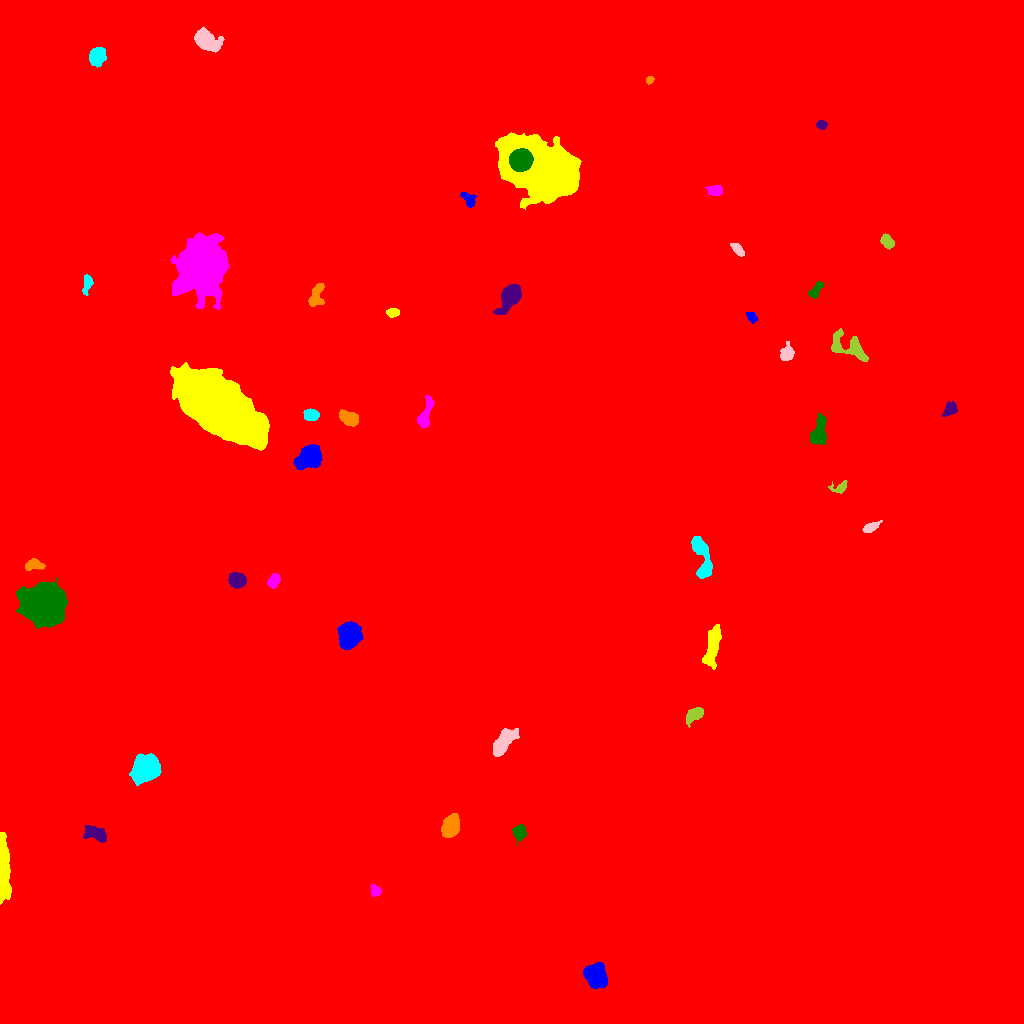

The file beside this chart, header and first rows:
ID, X, Y, A, B, theta, total_flux, mu_max, mu_median, mu_mean, R_fwhm, R_e, R10, R90, x_start, x_end, y_start, y_end, area, greylevel
0, 504.6, 557.2, 316.3, 302, 0.4612, 3864957, 26.0, 4.0, 5.017, 114.7, 237.5, 90.69, 387.9, 0, 1023, 0, 1023, 770333, 5.017
1, 595.3, 48.07, 5.451, 4.57, -1.01, 5240, 28.0, 9.0, 10.44, 7.203, 6.283, 2.459, 10.25, 583, 607, 35, 61, 502, 23.44
2, 2.784, 151.1, 15.07, 2.385, -1.57, 6522, 35.0, 7.0, 10.08, 6.257, 6.604, 2.459, 11.51, 0, 11, 119, 191, 647, 23.08
3, 375.5, 132.7, 2.916, 2.479, -1.035, 343.0, 6.0, 3.0, 3.09, 4.853, 3.523, 1.382, 5.171, 370, 381, 127, 139, 111, 17.09
4, 519.2, 191.8, 3.474, 2.927, 1.277, 665.0, 8.0, 3.0, 3.614, 5.232, 3.989, 1.693, 6.333, 512, 526, 178, 199, 184, 19.61
5, 96.53, 189.4, 6.203, 3.064, -0.415, 1344, 12.0, 4.0, 4.619, 5.441, 5.046, 1.954, 8.117, 83, 106, 181, 198, 291, 18.62
6, 450.8, 197.6, 5.555, 3.596, 1.25, 3465, 20.0, 9.0, 9.315, 7.527, 5.836, 2.394, 8.992, 441, 459, 186, 210, 372, 61.31
7, 145.6, 254.7, 5.811, 5.245, 0.7207, 25334, 120.0, 23.0, 34.99, 7.114, 6.747, 2.646, 11.7, 129, 161, 238, 270, 724, 44.99
8, 503.7, 281.4, 7.944, 3.489, 0.9079, 2198, 10.0, 5.0, 4.939, 8.538, 6.555, 2.646, 10.28, 493, 519, 267, 295, 445, 56.94
9, 695.8, 309.2, 4.369, 2.494, 0.585, 930.0, 13.0, 3.0, 4.17, 4.26, 3.868, 1.493, 6.531, 686, 703, 296, 316, 223, 39.17
10, 542.6, 335.5, 4.446, 3.211, 1.311, 1529, 13.0, 6.0, 6.02, 5.997, 4.918, 1.954, 7.59, 536, 550, 325, 345, 254, 60.02
11, 348.4, 385.8, 6.69, 4.851, 1.458, 4964, 26.0, 8.0, 8.944, 6.283, 6.77, 2.523, 11.24, 337, 363, 374, 402, 555, 70.94
12, 712.3, 376.5, 10.12, 2.904, 1.372, 2066, 11.0, 4.0, 4.225, 6.817, 6.555, 2.523, 10.49, 702, 721, 354, 399, 489, 35.22
13, 273.6, 442.5, 3.74, 2.566, 1.075, 812.0, 10.0, 5.0, 5.273, 5.412, 3.989, 1.596, 6.05, 267, 280, 435, 450, 154, 42.27
14, 42.71, 418.7, 8.516, 7.697, -0.1452, 82329, 218.0, 25.0, 45.49, 8.575, 9.407, 3.568, 17.71, 16, 67, 395, 446, 1810, 57.49
15, 237, 443.1, 3.763, 3.27, -0.2207, 4425, 44.0, 16.0, 17.77, 5.323, 4.514, 1.784, 7.181, 228, 246, 435, 451, 249, 43.77
16, 33.37, 458.7, 4.348, 2.491, 0.06558, 853.0, 11.0, 4.0, 4.713, 4.549, 3.949, 1.596, 6.358, 25, 45, 453, 465, 181, 18.71
17, 702.7, 464, 12.09, 3.644, -1.354, 2354, 13.0, 4.0, 4.68, 6.333, 6.555, 2.459, 10.65, 691, 712, 445, 487, 503, 35.68
18, 870.1, 495.9, 4.664, 2.052, 0.4636, 461.0, 6.0, 3.0, 3.158, 5.323, 3.868, 1.596, 5.944, 862, 882, 491, 503, 146, 16.16
19, 840.5, 535.8, 4.055, 2.611, 0.4044, 191.0, 5.0, 1.0, 1.355, 2.585, 3.241, 1.128, 5.441, 828, 847, 530, 543, 141, 15.35
20, 145.3, 541.5, 6.733, 5.086, 0.3659, 3083, 18.0, 5.0, 5.986, 6.507, 6.257, 2.459, 10.52, 131, 161, 532, 562, 515, 19.99
21, 309.6, 566.3, 5.785, 4.607, 0.568, 6625, 35.0, 10.0, 12.38, 7.047, 6.333, 2.523, 10.52, 293, 322, 554, 579, 535, 41.38
22, 219.5, 615.6, 23.14, 10.09, -0.6512, 141211, 90.0, 23.0, 28.36, 18.98, 19.21, 7.313, 31.96, 170, 269, 573, 661, 4979, 55.36
23, 425, 608.1, 8.705, 2.683, 1.279, 1085, 9.0, 3.0, 3.741, 5.809, 5.171, 2.034, 8.234, 417, 434, 595, 628, 290, 79.74
24, 819.5, 592.2, 7.671, 3.269, 1.42, 1694, 10.0, 4.0, 4.628, 7.399, 5.944, 2.394, 9.322, 810, 826, 579, 610, 366, 21.63
25, 949.4, 613.9, 4.19, 2.716, 0.8917, 791.0, 8.0, 5.0, 4.708, 6.077, 4.26, 1.693, 6.457, 942, 957, 607, 622, 168, 16.71
26, 349.1, 604.8, 4.706, 3.044, -0.3937, 2497, 23.0, 9.0, 9.792, 5.412, 4.82, 1.871, 7.632, 339, 358, 597, 614, 255, 42.79
27, 310.7, 608.7, 3.658, 2.669, -0.09411, 798.0, 9.0, 5.0, 4.778, 5.352, 4.029, 1.596, 6.206, 303, 319, 603, 615, 167, 39.78
28, 786.5, 669.8, 3.85, 3.146, 1.156, 486.0, 6.0, 2.0, 2.48, 5.412, 4.107, 1.693, 6.433, 780, 794, 663, 682, 196, 22.48
29, 850.5, 675.3, 11.31, 5.222, -0.4599, 1986, 13.0, 4.0, 3.886, 3.909, 6.979, 2.459, 11.14, 831, 868, 662, 695, 511, 19.89
30, 495.4, 494.1, 132.1, 95.36, 1.254, 7710526, 170.0, 21.0, 30.59, 65.51, 128.7, 48.73, 224.8, 131, 799, 150, 834, 252081, 41.59
31, 751.8, 706, 3.055, 2.002, -0.933, 372.0, 7.0, 4.0, 3.796, 4.068, 3.141, 1.262, 4.787, 746, 757, 700, 711, 98, 19.8
32, 392.3, 710.7, 2.918, 2.103, -0.03953, 317.0, 7.0, 3.0, 2.882, 3.478, 3.141, 1.128, 4.983, 386, 399, 706, 715, 110, 19.88
33, 203.1, 755.2, 14.6, 12.21, 1.123, 26137, 32.0, 8.0, 8.969, 10.37, 15.75, 5.528, 25.51, 170, 229, 714, 791, 2914, 26.97
34, 815.7, 733.1, 5.07, 2.188, 0.9589, 535.0, 9.0, 3.0, 3.52, 3.523, 3.989, 1.382, 6.077, 808, 823, 725, 742, 152, 18.52
35, 510.2, 727.2, 6.425, 3.893, 1.044, 6205, 38.0, 10.0, 12.69, 6.555, 5.917, 2.394, 9.821, 493, 521, 709, 739, 489, 83.69
36, 316.5, 727.5, 6.812, 3.536, 1.288, 1396, 11.0, 5.0, 5.411, 5.698, 5.47, 2.111, 8.215, 308, 324, 717, 740, 258, 18.41
37, 87.14, 739.3, 4.718, 1.901, 1.397, 274.0, 5.0, 2.0, 1.803, 3.742, 3.385, 1.262, 5.441, 82, 93, 728, 749, 152, 15.8
38, 737.6, 774.3, 3.8, 2.025, -0.8559, 624.0, 9.0, 5.0, 4.763, 4.687, 3.613, 1.493, 5.557, 730, 744, 767, 780, 131, 27.76
39, 887.3, 781.8, 3.856, 2.639, -0.8417, 545.0, 6.0, 4.0, 3.428, 6.024, 4.184, 1.693, 6.232, 880, 894, 774, 790, 159, 16.43
40, 428.9, 803.8, 3.706, 2.114, -0.9791, 598.0, 10.0, 4.0, 4.302, 4.37, 3.523, 1.382, 5.614, 423, 435, 795, 811, 139, 18.3
41, 468.6, 823.5, 4.801, 2.512, -0.9072, 467.0, 7.0, 3.0, 2.975, 3.656, 4.029, 1.493, 6.206, 460, 477, 816, 831, 157, 15.97
42, 546.9, 851.7, 17.3, 10.81, -0.4319, 134642, 231.0, 20.0, 34.41, 9.167, 12.94, 4.442, 26.17, 495, 581, 814, 891, 3913, 50.41
43, 715.4, 832.9, 3.583, 2.501, -0.03123, 693.0, 9.0, 4.0, 4.5, 4.72, 3.785, 1.493, 5.971, 705, 722, 828, 838, 154, 17.5
44, 520.6, 863.2, 5.167, 4.868, 0.6205, 15819, 63.0, 36.0, 33.73, 9.027, 6.676, 2.821, 9.997, 509, 533, 852, 875, 469, 98.73
45, 821.9, 898.9, 2.36, 2.002, -0.4062, 255.0, 6.0, 3.0, 2.802, 4.068, 2.821, 1.128, 4.297, 816, 827, 894, 903, 91, 16.8
46, 649.3, 943.6, 1.883, 1.601, 0.8057, 203.0, 8.0, 3.0, 3.383, 2.932, 2.185, 0.7979, 3.478, 646, 654, 939, 947, 60, 17.38
47, 97.09, 967, 4.06, 3.423, 1.137, 3184, 28.0, 10.0, 11.21, 5.754, 4.754, 1.871, 7.653, 89, 106, 956, 976, 284, 24.21
48, 205.2, 983.2, 5.953, 3.986, -0.5387, 6668, 46.0, 10.0, 14.22, 5.971, 5.642, 2.185, 9.837, 194, 224, 971, 996, 469, 26.22
